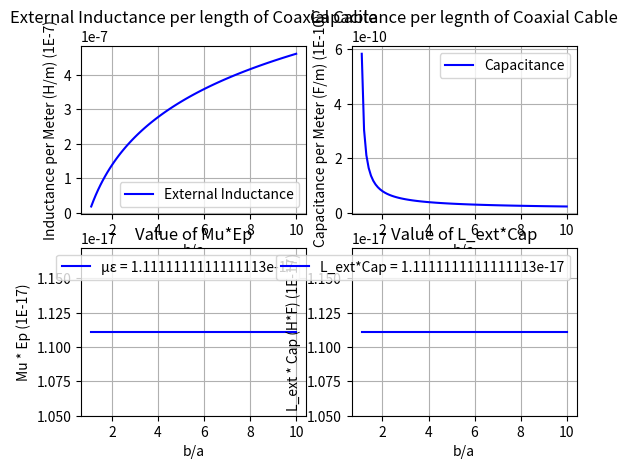
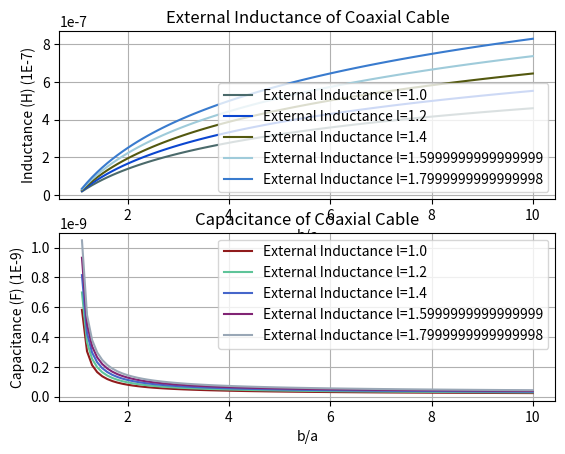

Python code for these plots, in order:
"""
Note: if you do not have the matplotlib or numpy APIs installed
In the command prompt of this folder directory, type:
pip install -r requirements.txt
"""

import numpy as np
import math as m
import matplotlib.pyplot as plt

'''
Program which solves for Inductance, and Capacitance of a Coaxial Cable
[redacted]
[redacted]
'''

mu = (4*m.pi*1e-7)      #value of Mu
ep = (1e-9)/(36*m.pi)   #value of Eplison

def COAX_C(l, b_div_a):
    '''Calculates the capacitance of the coaxial cable
    
    Args:
        l (float):length of coaxial cable
        b_div_a (array-like): ratio of b/a ranging from 0.1 to 10

    Returns:
        float: a float of the calculated capactiance at the current length, and b/a ratio
    '''
    # equation of the capacitance of the coaxial cable
    return (2*m.pi*ep*l)/(np.log(b_div_a))  #eqaution of the capacitance of the coaxial cable

def COAX_L_ext(l, b_div_a):
    '''Calculates the external inductance of the coaxial cable
    
    Args:
        l (float): length of coaxial cable
        b_div_a (array-like): ratio of b/a ranging from 0.1 to 10

    Returns:
        float: a float of the calculated external inductance at the current length, and b/a ratio
    '''
    # equation of the external inductance of the coaxial cable
    return (mu*l/(2*m.pi))*np.log(b_div_a)  

def COAX_L_in(l):
    '''Calculates the internal inductance of the coaxial cable
    
    Args:
        l (float): length of coaxial cable
    
    Returns:
        float: a float of the calculated internal inductance at the current length, and b/a ratio
    '''
    # equation of the internal inductance of the coaxial cable
    return (mu*l)/(8*m.pi)  

def COAX_L_tot(l, b_div_a):
    '''Calculates the total inductance of the coaxial cable
    
    Args:
        l (float): length of coaxial cable
        b_div_a (array-like): ratio of b/a ranging from 0.1 to 10
    
    Returns:
    float: a float of the calculated total inductance at the current length, and b/a ratio
    '''
    # equation of the total inductance of the coaxial cable
    # calls both external and interal inductance functions and adds them together
    L_tot = COAX_L_ext(l, b_div_a) + COAX_L_in(l)   
    return L_tot

def constLengthPlot():
    '''
    Creates plots for internal inductance, capacitance, as a function of b/a
    Using a constant length of 1
    Graphically proves L_ext*Cap == Mu*Ep
    ''' 
    
    # creating subplot so all graphs display on the same window
    fig, a = plt.subplots(2,2)       
    
    # creating an array of equally spaced elemnts for the range of 1.1 <= b/a <= 10    
    b_div_a = np.arange(1.1, 10.1, 0.1)
    
    # setting length of cable to 1
    # therefore can calculate inductance and capacitance per unit length
    l = 1
    
    # calling COAX_L_ext fucntion to set variable L_ext to the external inductance of the Coax Cable
    L_ext = COAX_L_ext(l, b_div_a)   # External Inductance per Unit Length
    a[0][0].plot(b_div_a, L_ext, color = "blue", label = "External Inductance")
    a[0][0].legend()
    a[0][0].set_title("External Inductance per length of Coaxial Cable")
    a[0][0].set_xlabel("b/a")
    a[0][0].set_ylabel("Inductance per Meter (H/m) (1E-7)")
    a[0][0].grid(True, which = 'both')
    
    # calling COAX_C fucntion to set variable Cap to the Capacitance of the Coax Cable
    Cap = COAX_C(l, b_div_a)     # Capacitance per Unit Length
    a[0][1].plot(b_div_a, Cap, color = "blue", label = "Capacitance")
    a[0][1].legend()
    a[0][1].set_title("Capacitance per legnth of Coaxial Cable")
    a[0][1].set_xlabel("b/a")
    a[0][1].set_ylabel("Capacitance per Meter (F/m) (1E-10)")
    a[0][1].grid(which = 'both')
    
    # multiplying mu and epsilon and filling this values to an array of the length of b/a array
    MuEp = np.full(len(b_div_a), mu*ep)
    a[1][0].plot(b_div_a, MuEp, color = "blue", label = (f"µε = {MuEp[0]}"))
    a[1][0].legend()
    a[1][0].set_title("Value of Mu*Ep")
    a[1][0].set_xlabel("b/a")
    a[1][0].set_ylabel("Mu * Ep (1E-17)")
    a[1][0].grid(which = 'both')
    
    # multiplying external inductance and capacitance and plotting
    a[1][1].plot(b_div_a, L_ext*Cap, color = "blue", label = (f"L_ext*Cap = {L_ext[0]*Cap[0]}"))
    a[1][1].legend()
    a[1][1].set_title("Value of L_ext*Cap")
    a[1][1].set_xlabel("b/a")
    a[1][1].set_ylabel("L_ext * Cap (H*F) (1E-17)")
    a[1][1].grid(which = 'both')
    
    print(f"MuEp = {MuEp[0]}, L_ext*Cap = {L_ext[0]*Cap[0]}")
    print("Therefore, L_ext*Cap == Mu*Ep, proven graphically and analytically")
    
    # showing all plots specifically how L_ext*Cap == Mu*Ep
    plt.show() 
    
def changingLengthsPlot():
    '''
    Creates plots for internal inductance, and capacitance 
    As a function of b/a and as length of the coax cable changes
    '''
    # creating an array of equally spaced elemnts for the range of 1.1 <= b/a <= 10    
    b_div_a = np.arange(1.1, 10.1, 0.1)
    
    # creating subplot so all graphs display on the same window
    fig, a = plt.subplots(2, 1, squeeze = False)
    
    # loop to plot internal and external inductance while length is changing
    for l in np.arange(1.0, 2.0, 0.20):
            
        # calling COAX_L_ext fucntion to set variable L_ext to the external inductance of the Coax Cable
        L_ext = COAX_L_ext(l, b_div_a)   # External Inductance based on length
        a[0][0].plot(b_div_a, L_ext, c = np.random.rand(3, ), label = (f"External Inductance l={l}"))
        a[0][0].legend()
        a[0][0].set_title("External Inductance of Coaxial Cable")
        a[0][0].set_xlabel("b/a")
        a[0][0].set_ylabel("Inductance (H) (1E-7)")
        a[0][0].grid(True, which = 'both')
        
        # calling COAX_C fucntion to set variable Cap to the Capacitance of the Coax Cable
        Cap = COAX_C(l, b_div_a)     # Capacitance based on legnth 
        a[1][0].plot(b_div_a, Cap, c = np.random.rand(3, ), label = (f"External Inductance l={l}"))
        a[1][0].legend()
        a[1][0].set_title("Capacitance of Coaxial Cable")
        a[1][0].set_xlabel("b/a")
        a[1][0].set_ylabel("Capacitance (F) (1E-9)")
        a[1][0].grid(which = 'both')
    
    # showing all plots of varying inductance and capacticance on one graph to show the difference
    plt.show()
    
if __name__ == "__main__":
    constLengthPlot()
    changingLengthsPlot()